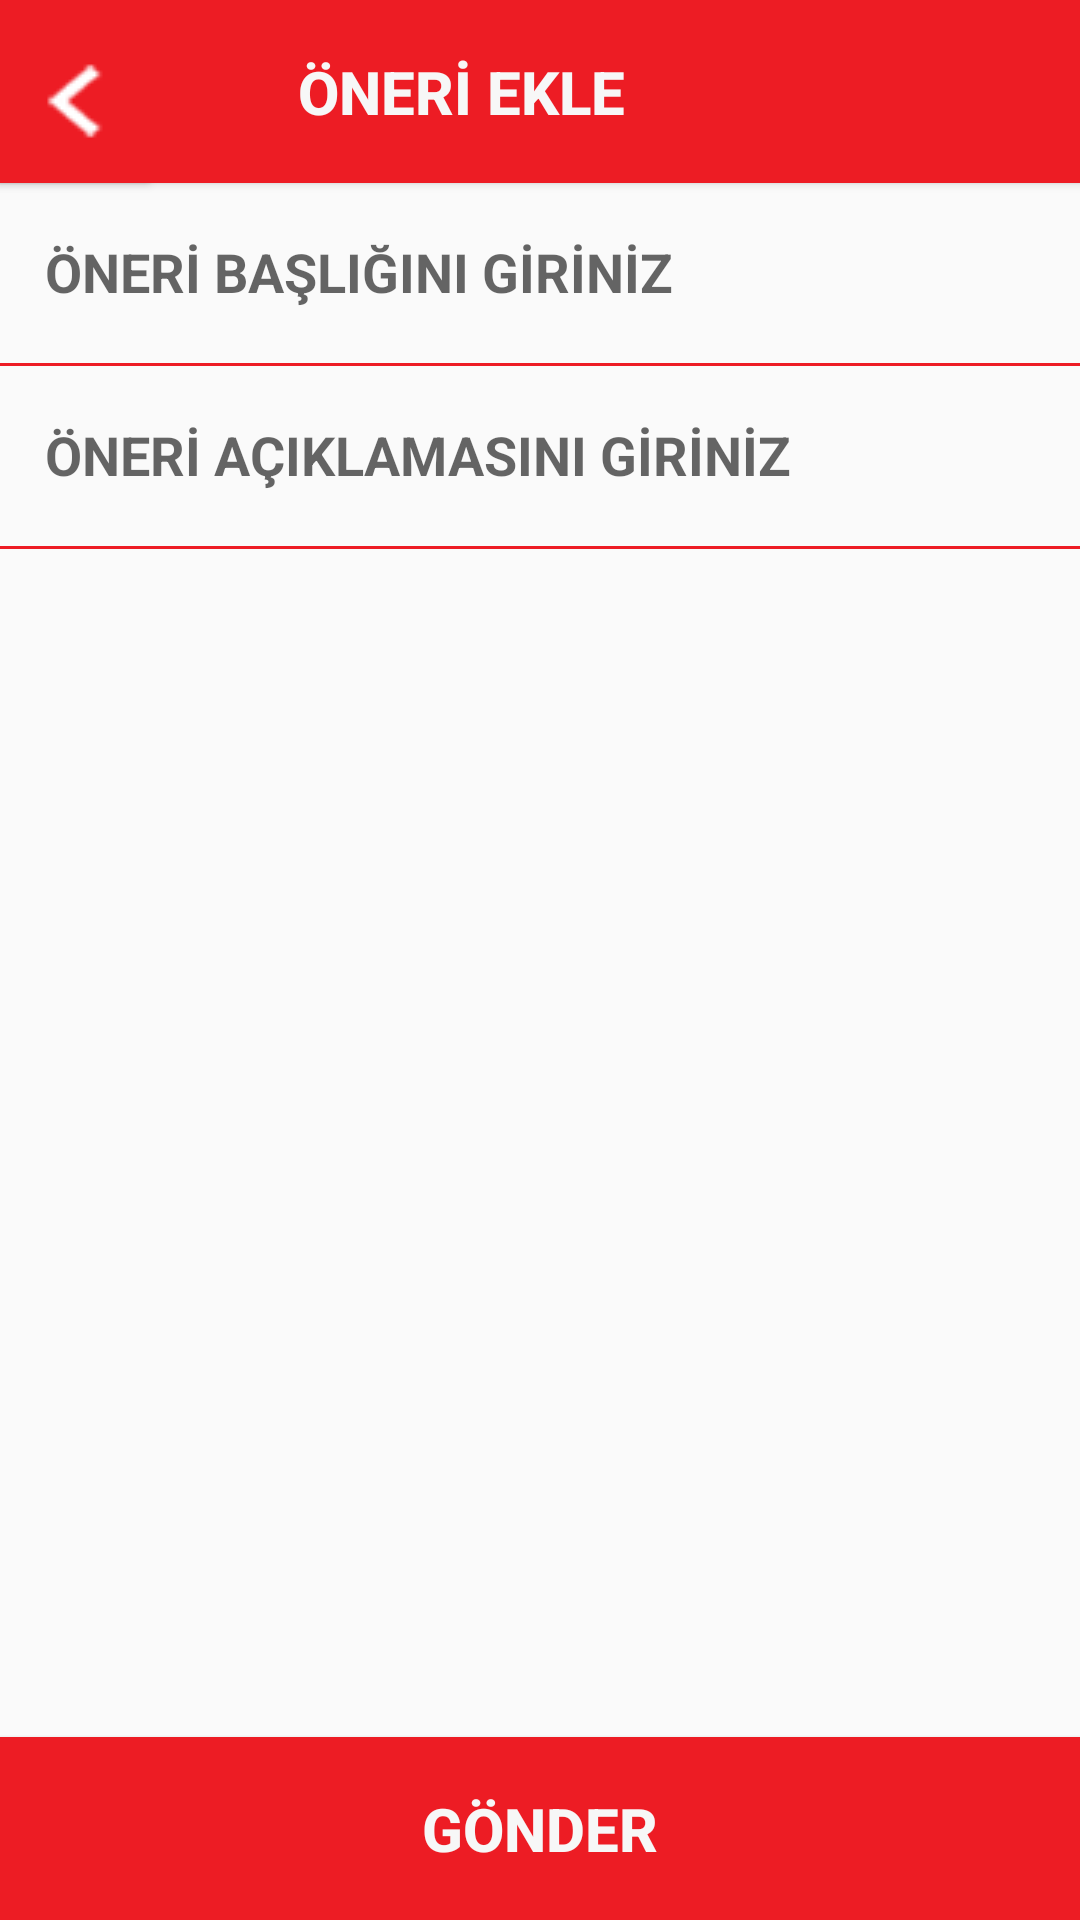

Layout XML and referenced resources for this Android screen:
<!-- AndroidManifest.xml: application theme Theme.Iett -->
<!-- res/layout/activity_oneri_ekle.xml -->
<?xml version="1.0" encoding="utf-8"?>
<androidx.constraintlayout.widget.ConstraintLayout xmlns:android="http://schemas.android.com/apk/res/android"
    xmlns:app="http://schemas.android.com/apk/res-auto"
    xmlns:tools="http://schemas.android.com/tools"
    android:layout_width="match_parent"
    android:layout_height="match_parent"
    tools:context=".activities.OneriEkleActivity">

    <Button
        android:id="@+id/btnOneriGonder"
        android:layout_width="0dp"
        android:layout_height="@dimen/txtHeightBoyut"
        android:background="@color/logoRengi"
        android:text="@string/gonder"
        android:textColor="@color/formRengi"
        android:textSize="@dimen/formYaziBoyut"
        android:textStyle="bold"
        app:layout_constraintBottom_toBottomOf="parent"
        app:layout_constraintEnd_toEndOf="parent"
        app:layout_constraintStart_toStartOf="parent" />

    <EditText
        android:id="@+id/txtOneriBaslik"
        android:layout_width="0dp"
        android:layout_height="@dimen/txtHeightBoyut"
        android:ems="10"
        android:gravity="center|left"
        android:hint="@string/oneriBaslikTools"
        android:inputType="textPersonName"
        android:background="@drawable/kan_grubu_btn_design"
        android:paddingLeft="@dimen/arizaOlusturTextPaddingLeft"
        android:textStyle="bold"
        android:textColor="@color/yaziRengi"
        android:textSize="@dimen/formYaziOrtaBoyut"
        app:layout_constraintEnd_toEndOf="parent"
        app:layout_constraintStart_toStartOf="parent"
        app:layout_constraintTop_toBottomOf="@+id/btnOneriEkleBaslik" />

    <EditText
        android:id="@+id/txtOneriAciklama"
        android:layout_width="0dp"
        android:layout_height="@dimen/txtHeightBoyut"
        android:background="@drawable/kan_grubu_btn_design"
        android:ems="10"
        android:gravity="center|left"
        android:hint="@string/oneriAciklamaTools"
        android:inputType="textPersonName"
        android:paddingLeft="@dimen/arizaOlusturTextPaddingLeft"
        android:textStyle="bold"
        android:textColor="@color/yaziRengi"
        android:textSize="@dimen/formYaziOrtaBoyut"
        app:layout_constraintEnd_toEndOf="parent"
        app:layout_constraintStart_toStartOf="parent"
        app:layout_constraintTop_toBottomOf="@+id/txtOneriBaslik" />

    <Button
        android:id="@+id/btnOneriEkleBaslik"
        android:layout_width="@dimen/txtBuyukWidthBoyut"
        android:layout_height="@dimen/txtHeightBoyut"
        android:background="@color/logoRengi"
        android:text="@string/oneriEkle"
        android:textColor="@color/formRengi"
        android:textSize="@dimen/formYaziBoyut"
        android:textStyle="bold"
        app:layout_constraintEnd_toEndOf="parent"
        app:layout_constraintTop_toTopOf="parent" />

    <Button
        android:id="@+id/btnOneriEkleBaslikIcon"
        android:layout_width="@dimen/iconBoyut"
        android:layout_height="@dimen/txtHeightBoyut"
        android:background="@color/logoRengi"
        android:drawableLeft="@drawable/left"
        app:layout_constraintStart_toStartOf="parent"
        app:layout_constraintTop_toTopOf="parent" />
</androidx.constraintlayout.widget.ConstraintLayout>
<!-- resources referenced by this layout -->
<resources>
  <color name="formRengi">#F7F7F7</color>
  <color name="logoRengi">#ed1c24</color>
  <color name="yaziRengi">#000000</color>
  <dimen name="arizaOlusturTextPaddingLeft">15dp</dimen>
  <dimen name="formYaziBoyut">20dp</dimen>
  <dimen name="formYaziOrtaBoyut">18dp</dimen>
  <dimen name="iconBoyut">50dp</dimen>
  <dimen name="txtBuyukWidthBoyut">413dp</dimen>
  <dimen name="txtHeightBoyut">61dp</dimen>
  <!-- drawable kan_grubu_btn_design (drawable) -->
  <?xml version="1.0" encoding="utf-8"?>
      <inset xmlns:android="http://schemas.android.com/apk/res/android"
          android:insetTop="-2dp"
          android:insetRight="-2dp"
          android:insetLeft="-2dp">
  
          <shape android:shape="rectangle">
              <stroke android:width="1dp" android:color="@color/logoRengi" />
  
          </shape>
  
      </inset>
  <!-- drawable left: png bitmap (drawable, 48120 bytes) -->
  <string name="gonder">GÖNDER</string>
  <string name="oneriAciklamaTools">ÖNERİ AÇIKLAMASINI GİRİNİZ</string>
  <string name="oneriBaslikTools">ÖNERİ BAŞLIĞINI GİRİNİZ</string>
  <string name="oneriEkle">ÖNERİ EKLE</string>
  <style name="Theme.Iett" parent="Theme.AppCompat.Light.NoActionBar">
          
          <item name="colorPrimary">@color/colorPrimary</item>
          <item name="colorPrimaryVariant">@color/colorPrimaryDark</item>
          <item name="colorOnPrimary">@color/white</item>
          
          <item name="colorSecondary">@color/teal_200</item>
          <item name="colorSecondaryVariant">@color/teal_700</item>
          <item name="colorOnSecondary">@color/black</item>
          
          <item name="android:statusBarColor" tools:targetApi="l">?attr/colorPrimaryVariant</item>
          
      </style>
  <color name="colorPrimary">#ed1c24</color>
  <color name="colorPrimaryDark">#DF060E</color>
  <color name="white">#FFFFFFFF</color>
  <color name="teal_200">#FF03DAC5</color>
  <color name="teal_700">#FF018786</color>
  <color name="black">#FF000000</color>
</resources>
